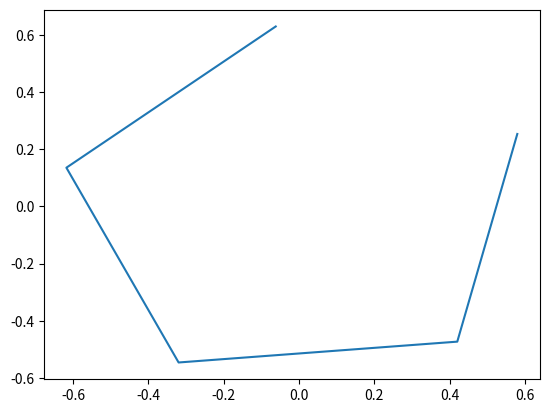

Python code for this plot:
import numpy as np
import matplotlib.pyplot as plt

Lap = np.array(
    [[2, -1, 0, 0, -1],
     [-1, 2,-1, 0, 0],
     [ 0,-1, 2,-1, 0],
     [ 0, 0,-1, 2,-1],
     [ -1,-0, 0,-1, 2]])
vals, vecs = np.linalg.eigh(Lap)
vecs = vecs.T
print(vecs)

'''図示する'''

plt.plot(vecs[1], vecs[2])
plt.savefig('output.png')

'''グラフラプラシアンから分子構造を描画する '''
